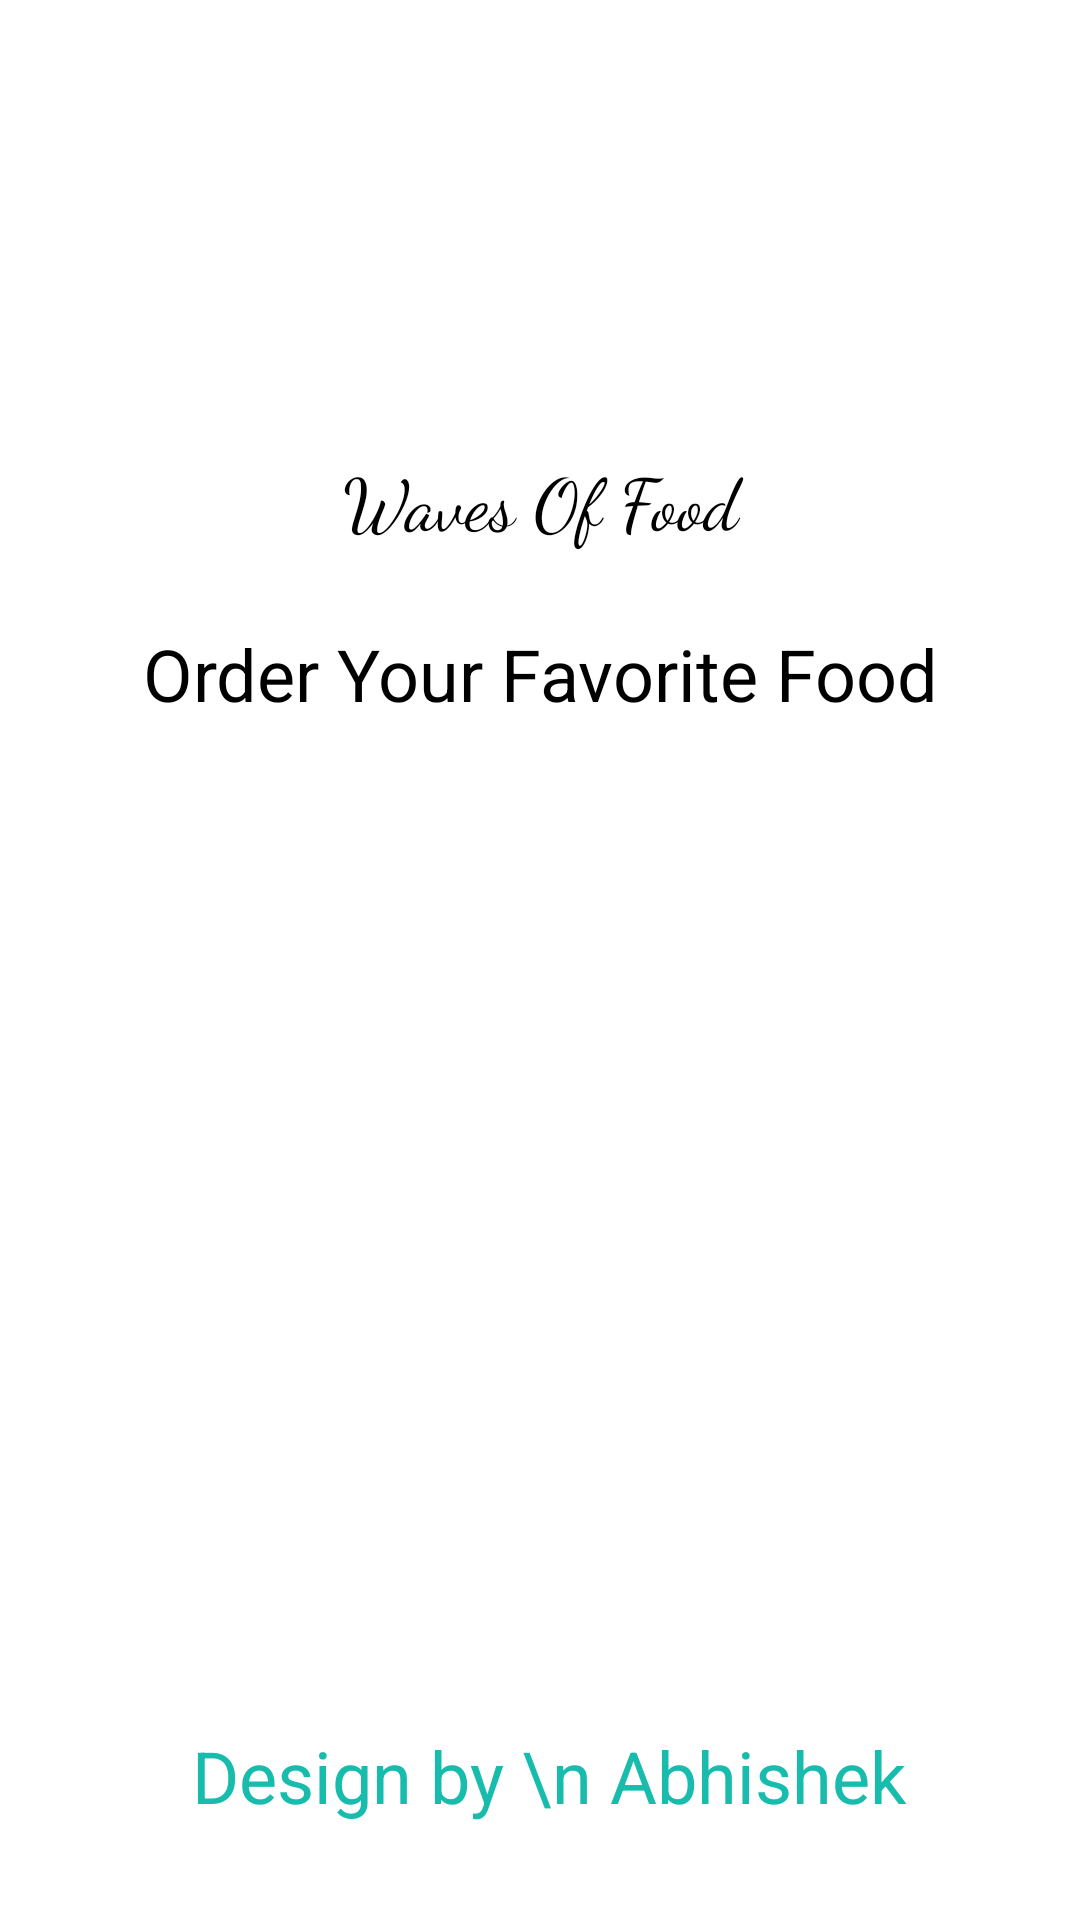

This screen was rendered from an Android layout file. Write that file and the resources it references.
<!-- AndroidManifest.xml: application theme Theme.OnlineFoodDeliveryApp -->
<!-- res/layout/activity_splash_screen.xml -->
<?xml version="1.0" encoding="utf-8"?>
<androidx.constraintlayout.widget.ConstraintLayout xmlns:android="http://schemas.android.com/apk/res/android"
    xmlns:app="http://schemas.android.com/apk/res-auto"
    xmlns:tools="http://schemas.android.com/tools"
    android:layout_width="match_parent"
    android:layout_height="match_parent"
    tools:context=".SplashScreen">

    <ImageView
        android:id="@+id/imageView"
        android:layout_width="wrap_content"
        android:layout_height="wrap_content"
        android:layout_marginTop="100dp"
        app:layout_constraintEnd_toEndOf="parent"
        app:layout_constraintStart_toStartOf="parent"
        app:layout_constraintTop_toTopOf="parent"
        app:srcCompat="@drawable/logo" />

    <TextView
        android:id="@+id/textView"
        android:layout_width="match_parent"
        android:layout_height="wrap_content"
        android:layout_marginTop="50dp"
        android:fontFamily="cursive"
        android:text="Waves Of Food"
        android:gravity="center"
        android:textSize="24sp"
        app:layout_constraintEnd_toEndOf="parent"
        app:layout_constraintStart_toStartOf="parent"
        app:layout_constraintTop_toBottomOf="@+id/imageView" />

    <TextView
        android:id="@+id/textView2"
        android:layout_width="match_parent"
        android:layout_height="wrap_content"
        android:layout_marginTop="25dp"
        android:gravity="center"
        android:text="Order Your Favorite Food"
        android:textSize="24sp"
        app:layout_constraintEnd_toEndOf="parent"
        app:layout_constraintStart_toStartOf="parent"
        app:layout_constraintTop_toBottomOf="@+id/textView" />

    <TextView
        android:layout_width="match_parent"
        android:layout_height="wrap_content"
        android:layout_marginBottom="32dp"
        android:gravity="center"
        android:text=" Design by \n Abhishek"
        android:textSize="24sp"
        android:textColor="#17BCAC"
        app:layout_constraintBottom_toBottomOf="parent"
        app:layout_constraintEnd_toEndOf="parent"
        app:layout_constraintStart_toStartOf="parent" />


</androidx.constraintlayout.widget.ConstraintLayout>
<!-- resources referenced by this layout -->
<resources>
  <!-- drawable logo: jpg bitmap (drawable, 41339 bytes) -->
</resources>
